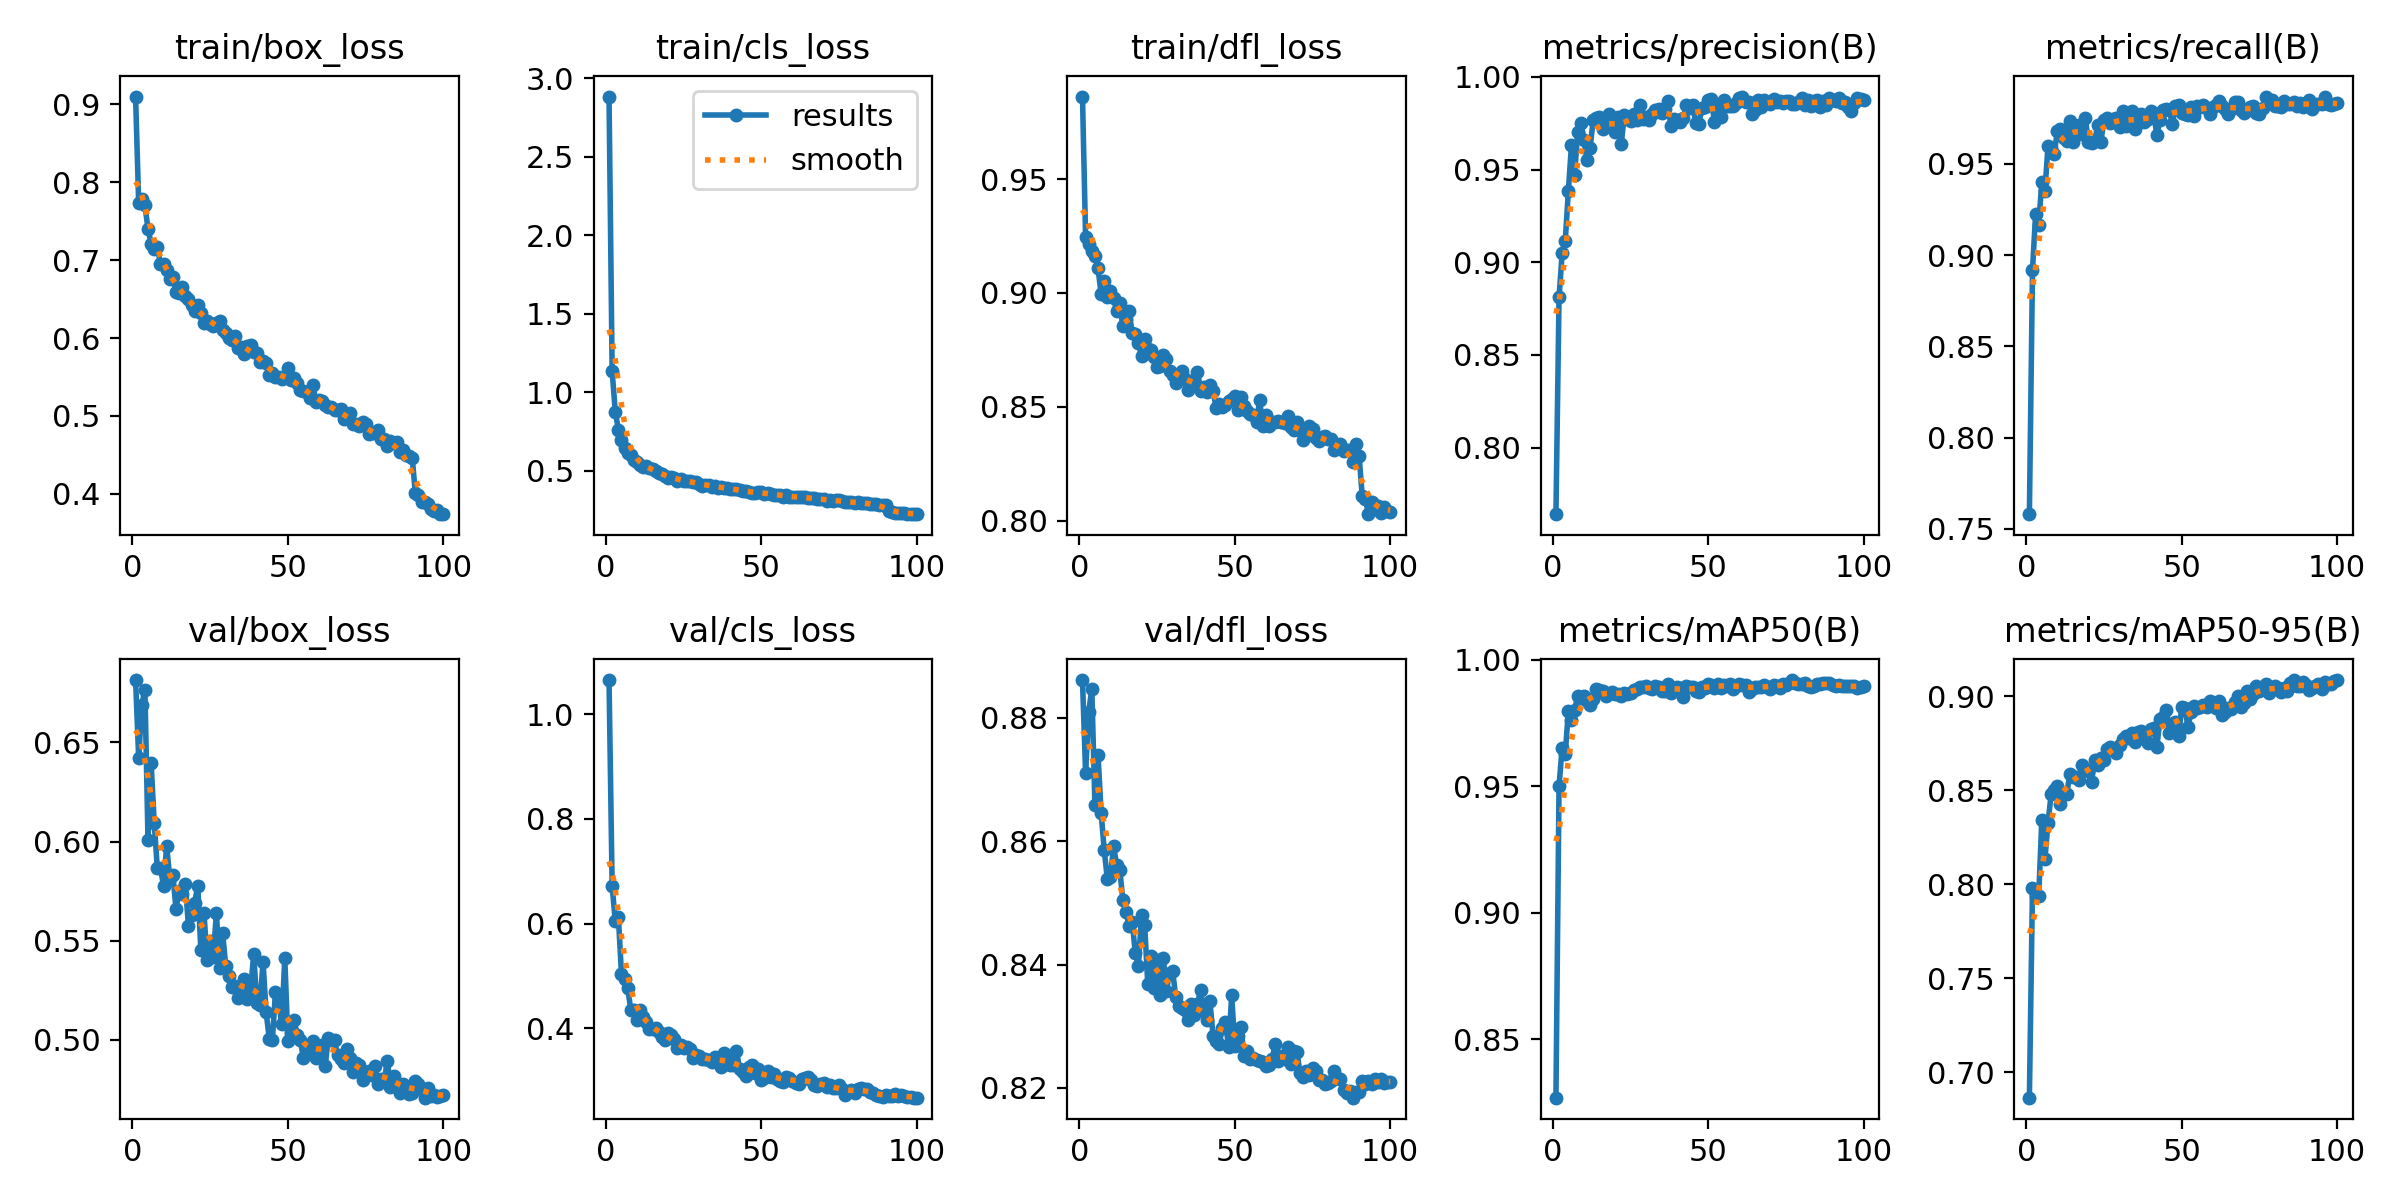

Source data for this figure (header and first rows):
epoch, time, train/box_loss, train/cls_loss, train/dfl_loss, metrics/precision(B), metrics/recall(B), metrics/mAP50(B), metrics/mAP50-95(B), val/box_loss, val/cls_loss, val/dfl_loss, lr/pg0, lr/pg1, lr/pg2
1, 37.65, 0.91, 2.883, 0.9862, 0.7641, 0.7581, 0.8268, 0.6864, 0.6815, 1.065, 0.8861, 0.0001493, 0.0001493, 0.0001493
2, 74.49, 0.773, 1.136, 0.9245, 0.881, 0.8917, 0.9502, 0.7981, 0.642, 0.672, 0.8711, 0.000298, 0.000298, 0.000298
3, 113, 0.7782, 0.8786, 0.9214, 0.9049, 0.9224, 0.9652, 0.794, 0.669, 0.6051, 0.8809, 0.0004437, 0.0004437, 0.0004437
4, 151.3, 0.7709, 0.7641, 0.9183, 0.9113, 0.9166, 0.9629, 0.7937, 0.6767, 0.6128, 0.8847, 0.0004415, 0.0004415, 0.0004415
5, 189.6, 0.7397, 0.6945, 0.9161, 0.9385, 0.9402, 0.9797, 0.8344, 0.6006, 0.5043, 0.8659, 0.000437, 0.000437, 0.000437
6, 228.2, 0.7211, 0.6456, 0.9108, 0.9633, 0.9353, 0.9761, 0.8136, 0.6396, 0.4942, 0.874, 0.0004325, 0.0004325, 0.0004325
7, 266.7, 0.7143, 0.6159, 0.8995, 0.9472, 0.96, 0.98, 0.8327, 0.6093, 0.4764, 0.8646, 0.000428, 0.000428, 0.000428
8, 305.3, 0.7175, 0.6012, 0.905, 0.9703, 0.9588, 0.9857, 0.8479, 0.5864, 0.4361, 0.8585, 0.0004235, 0.0004235, 0.0004235
9, 343.9, 0.6945, 0.572, 0.8982, 0.9752, 0.9552, 0.9848, 0.8504, 0.5864, 0.435, 0.8538, 0.000419, 0.000419, 0.000419
10, 382.5, 0.6955, 0.5549, 0.9009, 0.966, 0.9682, 0.9856, 0.8525, 0.5778, 0.416, 0.8542, 0.0004145, 0.0004145, 0.0004145
11, 421.1, 0.6879, 0.5395, 0.8976, 0.9551, 0.9689, 0.9836, 0.8428, 0.5977, 0.4359, 0.8592, 0.00041, 0.00041, 0.00041
12, 459.5, 0.6758, 0.5281, 0.8919, 0.9619, 0.9644, 0.982, 0.8479, 0.5816, 0.4218, 0.8561, 0.0004055, 0.0004055, 0.0004055
13, 497.8, 0.6789, 0.5308, 0.8956, 0.9769, 0.9623, 0.9846, 0.848, 0.583, 0.4127, 0.8554, 0.0004009, 0.0004009, 0.0004009
14, 536.2, 0.659, 0.5165, 0.8853, 0.9777, 0.9735, 0.9886, 0.8585, 0.5661, 0.3988, 0.8504, 0.0003964, 0.0003964, 0.0003964
15, 574.9, 0.6576, 0.5134, 0.8886, 0.9784, 0.9621, 0.9881, 0.8572, 0.5749, 0.3989, 0.8484, 0.0003919, 0.0003919, 0.0003919
16, 613.2, 0.6652, 0.4982, 0.8919, 0.9717, 0.9706, 0.9877, 0.8572, 0.5737, 0.4013, 0.8463, 0.0003874, 0.0003874, 0.0003874
17, 651.6, 0.6537, 0.4896, 0.8822, 0.9761, 0.9714, 0.9858, 0.8553, 0.5788, 0.3939, 0.8469, 0.0003829, 0.0003829, 0.0003829
18, 689.9, 0.6501, 0.4781, 0.8818, 0.9799, 0.9661, 0.9866, 0.8637, 0.5574, 0.3844, 0.8418, 0.0003784, 0.0003784, 0.0003784
19, 728.6, 0.6426, 0.4702, 0.8779, 0.974, 0.9749, 0.9875, 0.8612, 0.5628, 0.3783, 0.8398, 0.0003739, 0.0003739, 0.0003739
20, 766.9, 0.6352, 0.4531, 0.8721, 0.9703, 0.9617, 0.9867, 0.8604, 0.569, 0.3922, 0.8481, 0.0003694, 0.0003694, 0.0003694
21, 805.4, 0.643, 0.4642, 0.8796, 0.9785, 0.9615, 0.9865, 0.8547, 0.5778, 0.3873, 0.8465, 0.0003649, 0.0003649, 0.0003649
22, 844, 0.6322, 0.4541, 0.8753, 0.9636, 0.9624, 0.9857, 0.8659, 0.5452, 0.3804, 0.8368, 0.0003604, 0.0003604, 0.0003604
23, 883, 0.6199, 0.4381, 0.875, 0.9793, 0.9714, 0.987, 0.8637, 0.5641, 0.3626, 0.8414, 0.0003559, 0.0003559, 0.0003559
24, 921.7, 0.6222, 0.4464, 0.8717, 0.9771, 0.962, 0.9866, 0.867, 0.5403, 0.369, 0.8361, 0.0003514, 0.0003514, 0.0003514
25, 960.6, 0.6174, 0.4374, 0.8674, 0.9761, 0.9739, 0.987, 0.8662, 0.5496, 0.3619, 0.8407, 0.0003469, 0.0003469, 0.0003469
26, 999.3, 0.6152, 0.4338, 0.8681, 0.9799, 0.975, 0.9879, 0.8718, 0.5419, 0.365, 0.835, 0.0003424, 0.0003424, 0.0003424
27, 1038, 0.6199, 0.4356, 0.8726, 0.9767, 0.9723, 0.9883, 0.8731, 0.5641, 0.3599, 0.841, 0.0003379, 0.0003379, 0.0003379
28, 1077, 0.6213, 0.4285, 0.8711, 0.985, 0.9746, 0.9891, 0.8716, 0.5364, 0.3443, 0.8357, 0.0003334, 0.0003334, 0.0003334
29, 1116, 0.6108, 0.4272, 0.8658, 0.977, 0.9751, 0.9893, 0.87, 0.554, 0.3496, 0.8387, 0.0003289, 0.0003289, 0.0003289
30, 1155, 0.6069, 0.4198, 0.8641, 0.9782, 0.9701, 0.9895, 0.874, 0.5372, 0.3467, 0.8389, 0.0003244, 0.0003244, 0.0003244
31, 1195, 0.5995, 0.4075, 0.8604, 0.9768, 0.9789, 0.9889, 0.8773, 0.532, 0.3417, 0.8348, 0.0003199, 0.0003199, 0.0003199
32, 1234, 0.5974, 0.4117, 0.8644, 0.9798, 0.9708, 0.9886, 0.8789, 0.5266, 0.3427, 0.8333, 0.0003154, 0.0003154, 0.0003154
33, 1273, 0.6027, 0.41, 0.8655, 0.9823, 0.9721, 0.9897, 0.8779, 0.5269, 0.3396, 0.8329, 0.0003109, 0.0003109, 0.0003109
34, 1312, 0.5868, 0.4012, 0.8621, 0.9828, 0.9787, 0.9893, 0.8805, 0.521, 0.3359, 0.8326, 0.0003064, 0.0003064, 0.0003064
35, 1352, 0.5878, 0.4063, 0.8571, 0.9804, 0.9691, 0.9877, 0.8755, 0.5236, 0.3449, 0.831, 0.0003018, 0.0003018, 0.0003018
36, 1391, 0.5796, 0.3922, 0.8601, 0.9829, 0.9758, 0.9878, 0.881, 0.5305, 0.3411, 0.8336, 0.0002973, 0.0002973, 0.0002973
37, 1431, 0.5899, 0.3996, 0.8618, 0.9867, 0.9772, 0.9902, 0.8817, 0.5204, 0.3264, 0.8318, 0.0002928, 0.0002928, 0.0002928
38, 1470, 0.5904, 0.3944, 0.8651, 0.9738, 0.9727, 0.987, 0.8778, 0.5251, 0.3534, 0.8336, 0.0002883, 0.0002883, 0.0002883
39, 1509, 0.582, 0.3936, 0.8571, 0.9775, 0.9747, 0.9889, 0.8754, 0.5432, 0.3429, 0.8359, 0.0002838, 0.0002838, 0.0002838
40, 1548, 0.581, 0.3824, 0.8588, 0.9767, 0.9789, 0.9893, 0.8826, 0.5187, 0.3298, 0.8325, 0.0002793, 0.0002793, 0.0002793
41, 1588, 0.5694, 0.3844, 0.8564, 0.9756, 0.9777, 0.989, 0.8829, 0.5176, 0.3308, 0.831, 0.0002748, 0.0002748, 0.0002748
42, 1627, 0.5699, 0.3837, 0.8593, 0.9778, 0.9657, 0.9852, 0.8728, 0.5392, 0.3573, 0.834, 0.0002703, 0.0002703, 0.0002703
43, 1666, 0.5681, 0.3802, 0.8569, 0.9846, 0.9739, 0.9898, 0.888, 0.5138, 0.3228, 0.8285, 0.0002658, 0.0002658, 0.0002658
44, 1705, 0.5527, 0.3705, 0.8496, 0.9834, 0.9797, 0.9892, 0.8888, 0.5006, 0.316, 0.8276, 0.0002613, 0.0002613, 0.0002613
45, 1745, 0.5552, 0.3707, 0.8511, 0.9847, 0.9798, 0.9892, 0.8929, 0.5, 0.3095, 0.8271, 0.0002568, 0.0002568, 0.0002568
46, 1784, 0.5502, 0.3646, 0.8501, 0.9751, 0.9793, 0.9877, 0.8806, 0.5239, 0.3261, 0.8297, 0.0002523, 0.0002523, 0.0002523
47, 1823, 0.5495, 0.362, 0.8506, 0.9748, 0.972, 0.9873, 0.8821, 0.5199, 0.3309, 0.8307, 0.0002478, 0.0002478, 0.0002478
48, 1862, 0.5475, 0.361, 0.8526, 0.9832, 0.9815, 0.9891, 0.8866, 0.5077, 0.315, 0.8266, 0.0002433, 0.0002433, 0.0002433
49, 1901, 0.5496, 0.3652, 0.8534, 0.9838, 0.9824, 0.9888, 0.8787, 0.5411, 0.3219, 0.835, 0.0002388, 0.0002388, 0.0002388
50, 1940, 0.562, 0.3694, 0.8549, 0.9874, 0.9777, 0.9906, 0.8944, 0.4994, 0.3015, 0.8268, 0.0002343, 0.0002343, 0.0002343
51, 1980, 0.5455, 0.3524, 0.8485, 0.988, 0.9772, 0.9899, 0.894, 0.5032, 0.305, 0.8284, 0.0002298, 0.0002298, 0.0002298
52, 2019, 0.5493, 0.3614, 0.8543, 0.9755, 0.9767, 0.989, 0.8839, 0.5101, 0.3185, 0.8298, 0.0002253, 0.0002253, 0.0002253
53, 2058, 0.5427, 0.3522, 0.8503, 0.984, 0.9809, 0.9905, 0.8914, 0.5025, 0.307, 0.8251, 0.0002208, 0.0002208, 0.0002208
54, 2097, 0.5328, 0.3503, 0.8481, 0.9782, 0.9763, 0.9888, 0.895, 0.4996, 0.3136, 0.826, 0.0002163, 0.0002163, 0.0002163
55, 2136, 0.5321, 0.3493, 0.8467, 0.9875, 0.9814, 0.9901, 0.8939, 0.4907, 0.3043, 0.8246, 0.0002118, 0.0002118, 0.0002118
56, 2175, 0.5303, 0.35, 0.8464, 0.9846, 0.9809, 0.9897, 0.8945, 0.4928, 0.2995, 0.8249, 0.0002073, 0.0002073, 0.0002073
57, 2214, 0.5232, 0.3369, 0.8435, 0.9845, 0.9821, 0.9904, 0.8953, 0.4954, 0.2969, 0.8245, 0.0002027, 0.0002027, 0.0002027
58, 2254, 0.5403, 0.3488, 0.8528, 0.9845, 0.9804, 0.9886, 0.8945, 0.4993, 0.3082, 0.8244, 0.0001982, 0.0001982, 0.0001982
59, 2293, 0.5182, 0.3348, 0.8417, 0.9861, 0.977, 0.9896, 0.8975, 0.4909, 0.3053, 0.8242, 0.0001937, 0.0001937, 0.0001937
60, 2332, 0.5208, 0.3341, 0.8462, 0.9885, 0.9811, 0.9903, 0.8954, 0.4962, 0.2995, 0.8235, 0.0001892, 0.0001892, 0.0001892
... 40 more rows
